Run: headless pygame with SDL's dummy video driver; simulated clock (each Clock.tick advances the game by its frame time, no real sleeping); random seed 0; keys injected as events and as key.get_pressed() state; no mouse input.
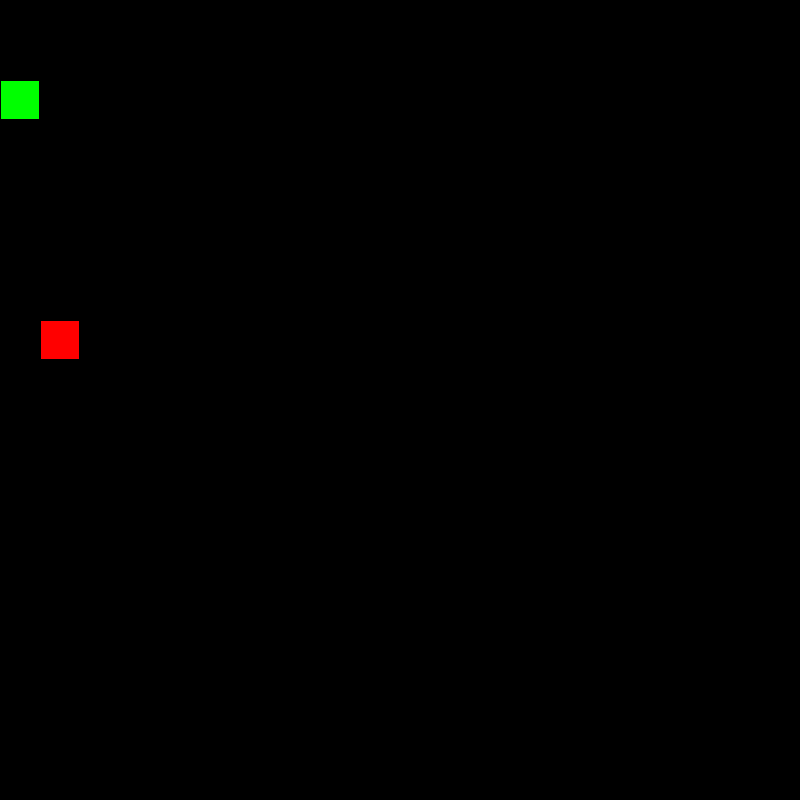
Frame 1 of 4 · flips 1–60 · no input
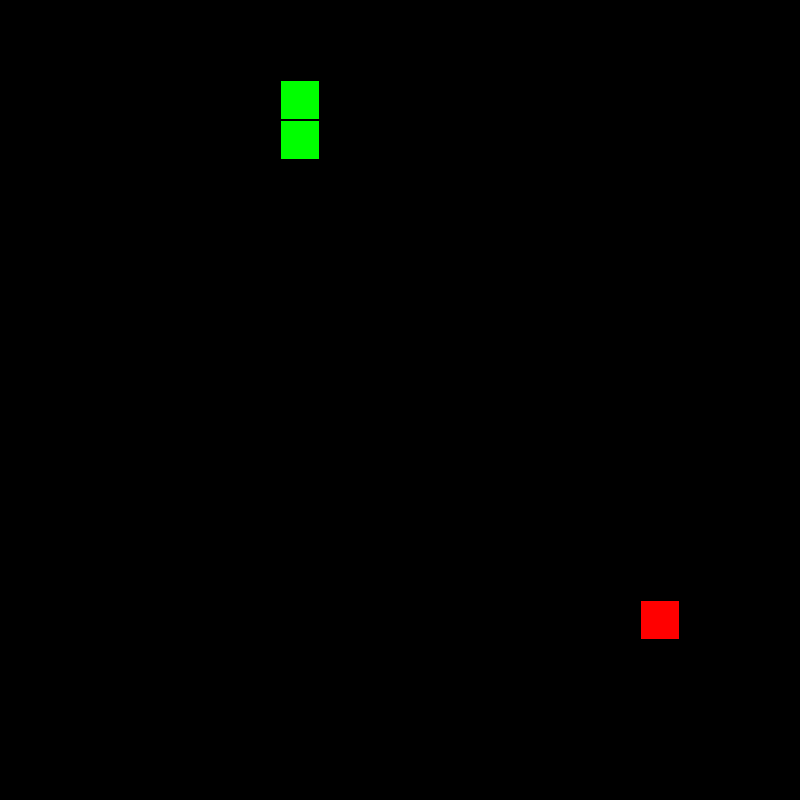
Frame 2 of 4 · flips 61–180 · tapped SPACE, RETURN · held RIGHT (→), D
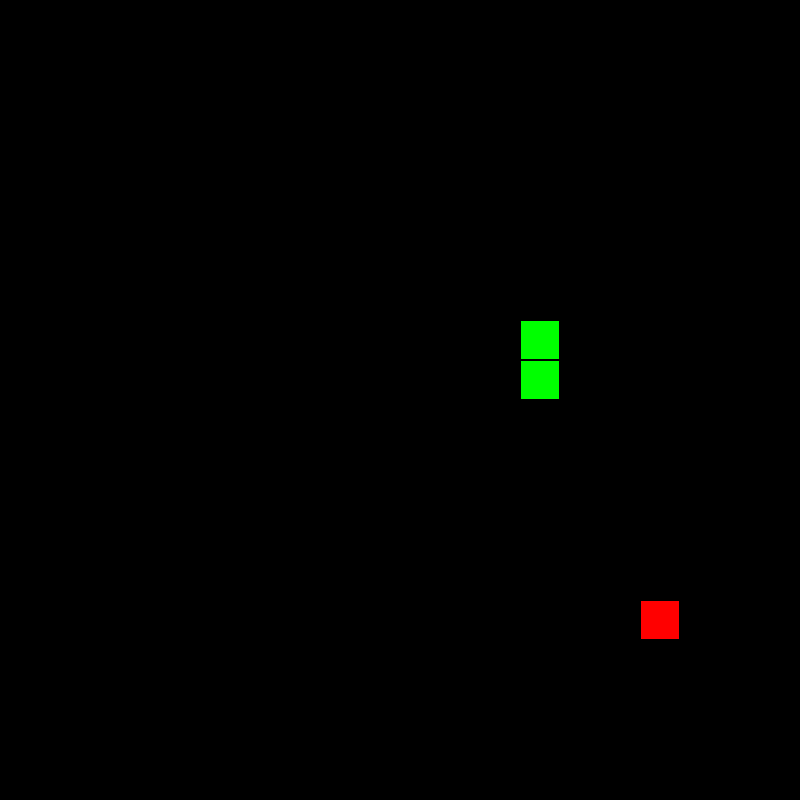
Frame 3 of 4 · flips 181–300 · held DOWN (↓), S
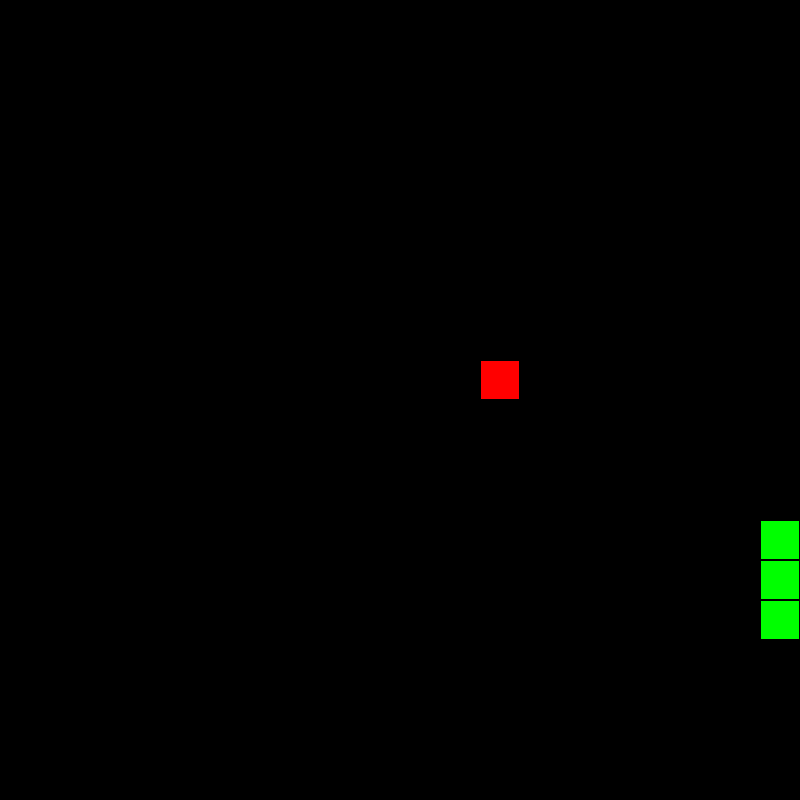
Frame 4 of 4 · flips 301–420 · held LEFT (←), A, UP (↑), W

The pygame program that drew these frames:

import pygame, os
from random import randint

# config var
windowWidth = 800
windowHeight = 800
clock = pygame.time.Clock()

# display
screen = pygame.display.set_mode((windowWidth, windowHeight))
pygame.display.set_caption('Snake')

#colors
black = (0,0,0)
green = (0,255,0)
red = (255,0,0)

# fonts
pygame.font.init()
font = pygame.font.SysFont("comicsans", 50)

# game
score = 0
gridSize = 40
gameSpeed = 100000
gridHeight = windowHeight / gridSize
gridWidth = windowWidth / gridSize
snakeSquares = [] # keeps the snake square objects

class snake:
    def __init__(self, x, y, direction):
        self.x = x * gridSize
        self.y = y * gridSize
        self.direction = direction
    
    def drawSquare(self):
        pygame.draw.rect(screen, green, (self.x+1,self.y+1,gridSize-2, gridSize-2))

    def move(self):
        if self.direction == "left":
            self.x -= gridSize
        elif self.direction == "right":
            self.x += gridSize
        elif self.direction == "up":
            self.y -= gridSize
        elif self.direction == "down":
            self.y += gridSize
        if self.y < 0 or self.y >= windowHeight or self.x < 0 or self.x >= windowWidth:
            return(True)
        
    def changeDirection(self, direction):
        if self.direction == "up" and direction == "down":
            return
        elif self.direction == "down" and direction == "up":
            return
        elif self.direction == "left" and direction == "right":
            return
        elif self.direction == "right" and direction == "left":
            return
        else:
            self.direction = direction

class food:
    def __init__(self):
        self.spawnFood()
    
    def drawFood(self):
        pygame.draw.rect(screen, red, (self.x+1,self.y+1, gridSize-2, gridSize-2))
    
    def spawnFood(self):
        improper = True
        while improper:
            self.x = randint(0,gridWidth-1) * gridSize
            self.y = randint(0,gridHeight-1) * gridSize
            improper = False
            for i in snakeSquares:
                if self.x == i.x and self.y == i.y:
                    improper = True
                    break

def showScore(score):
    score_label = font.render("Score: " + str(score),1,(255,255,255))
    screen.blit(score_label, (10, 10))

running = True

while running:

    playing = True
    backlog = []
    apple = food()
    apple.spawnFood()
    snakeSquares = [] # keeps the snake square objects
    snakeSquares.append(snake(4,round(windowHeight/gridSize/2),"right"))
    length = 1 # keeps the length of the snake

    step = "start"

    while playing:
        clock.tick(gameSpeed)
        pygame.draw.rect(screen, black, (0,0,windowWidth, windowHeight))

        # running thru events
        events = pygame.event.get()
        for event in events:
            # if x button pressed stop just break out of these loops
            if event.type == pygame.QUIT:
                running = False
                playing = False
        
        # hamiltonian cycle for 20x20
        if step == "start":
            if snakeSquares[0].x / gridSize == 19:
                backlog.append('down')
                step = "upAndDown"

        elif step == "upAndDown":
            if snakeSquares[0].x / gridSize == 19 and snakeSquares[0].y / gridSize == 19:
                backlog.append("left")
                step = "crossing"
            elif snakeSquares[0].y / gridSize == 18 and snakeSquares[0].x / gridSize != 19 and snakeSquares[0].direction == "down":
                backlog.append("right")
                backlog.append("up")
            elif snakeSquares[0].y / gridSize == 0 and snakeSquares[0].direction == "up":
                backlog.append("right")
                backlog.append("down")

        elif step == "crossing":
            if snakeSquares[0].x == 0:
                backlog.append("up")
                step = "upAndDown"


        # if backlog has elements on it, then execute the first (every loop)
        if len(backlog) > 0:
            snakeSquares[0].changeDirection(backlog[0])
            del(backlog[0])
        
        if len(snakeSquares) < length:
            snakeSquares.append(snake(0,0,"left")) # the left doesnt matter

        # moving the snake
        for i in range(len(snakeSquares)-1,0,-1):
            snakeSquares[i].x = snakeSquares[i-1].x
            snakeSquares[i].y = snakeSquares[i-1].y
        isDead = snakeSquares[0].move()
        if isDead:
            playing = False

        # collision detection
        if snakeSquares[0].x == apple.x and snakeSquares[0].y == apple.y:
            apple.spawnFood()
            length += 1
        for i in range(1, len(snakeSquares)):
            if snakeSquares[0].x == snakeSquares[i].x and snakeSquares[0].y == snakeSquares[i].y:
                playing = False

        # drawing
        apple.drawFood()
        for i in snakeSquares:
            i.drawSquare()

        # update display
        pygame.display.update()
